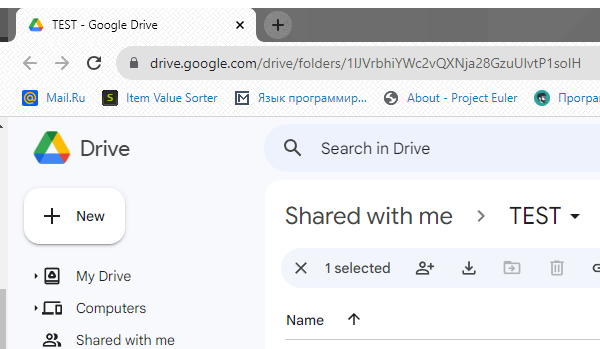
Task: Скачивание файлов с драйва

Workflow: NavigateToUrl

Step 1: Attach Browser 'chrome.exe TEST' (chrome.exe)

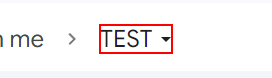
Step 2: find the element
